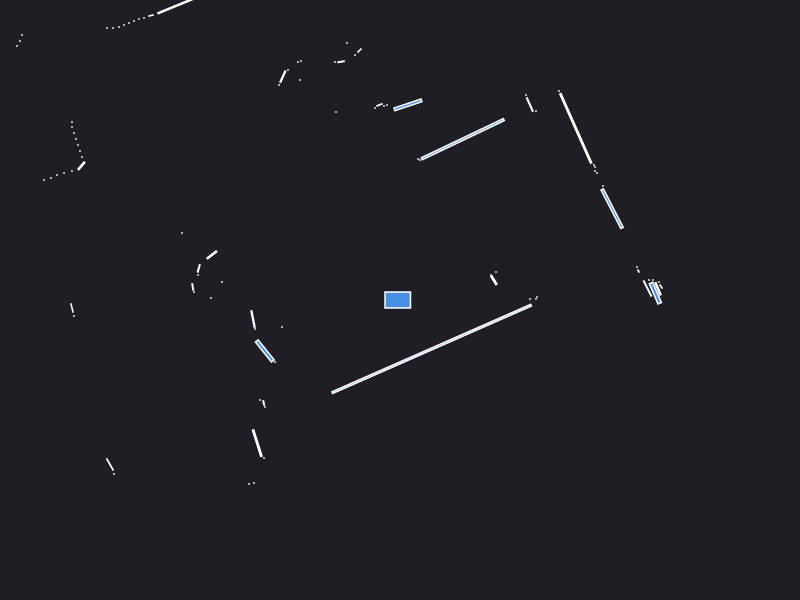

The file beside this chart, header and first rows:
0.000000	0.000000	0.049500
1.3	0.01	0.000441
1.37	0.03	0.000441
2.61	0.135	0.002064
2.59	0.18	0.000441
1.36	0.01	0.000441
2.58	0.1121	0.01152
2.53	0.2	0.000441
2.49	0.2	0.000441
2.475	0.115	0.01666
2.385	0.29	0.001250
2.37	0.33	0.000441
0.9396	0.1966	0.008623
0.91	0.25	0.000441
0.96	0.28	0.000441
2.121	0.9131	0.101
2.03	1.14	0.000441
4.12	2.44	0.000441
4.09	2.5	0.000441
1.97	1.27	0.000441
1.95	1.29	0.000441
1.95	1.33	0.000441
1.94	1.35	0.000441
1.758	1.716	0.2431
1.59	2.09	0.000441
1.36	1.89	0.000441
1.298	1.954	0.01283
1.26	2.05	0.000441
0.6284	1.608	0.3659
0.2	1.4	0.000441
0.18	1.41	0.000441
0.0795	1.952	0.04096
-0.13	1.95	0.000441
-0.16	1.94	0.000441
-0.2053	1.951	0.002949
-0.25	1.92	0.000441
-0.405	2.495	0.002571
-0.45	2.45	0.000441
-0.53	2.57	0.000441
-0.5896	2.383	0.002817
-0.65	2.38	0.000441
-1.62	5.4	0.000441
-0.64	1.88	0.000441
-2.46	6.41	0.000441
-0.99	2.39	0.000441
-1.02	2.38	0.000441
-1	2.2	0.000441
-1.12	2.3	0.000441
-1.172	2.233	0.01022
-1.21	2.15	0.000441
-2.135	2.985	0.1555
-2.49	2.845	0.001866
-2.56	2.82	0.000441
-2.61	2.81	0.000441
-2.66	2.79	0.000441
-2.71	2.77	0.000441
-2.76	2.75	0.000441
-2.81	2.73	0.000441
-2.87	2.72	0.000441
-2.93	2.72	0.000441
-4.79	4.11	0.000441
... 50 more rows
